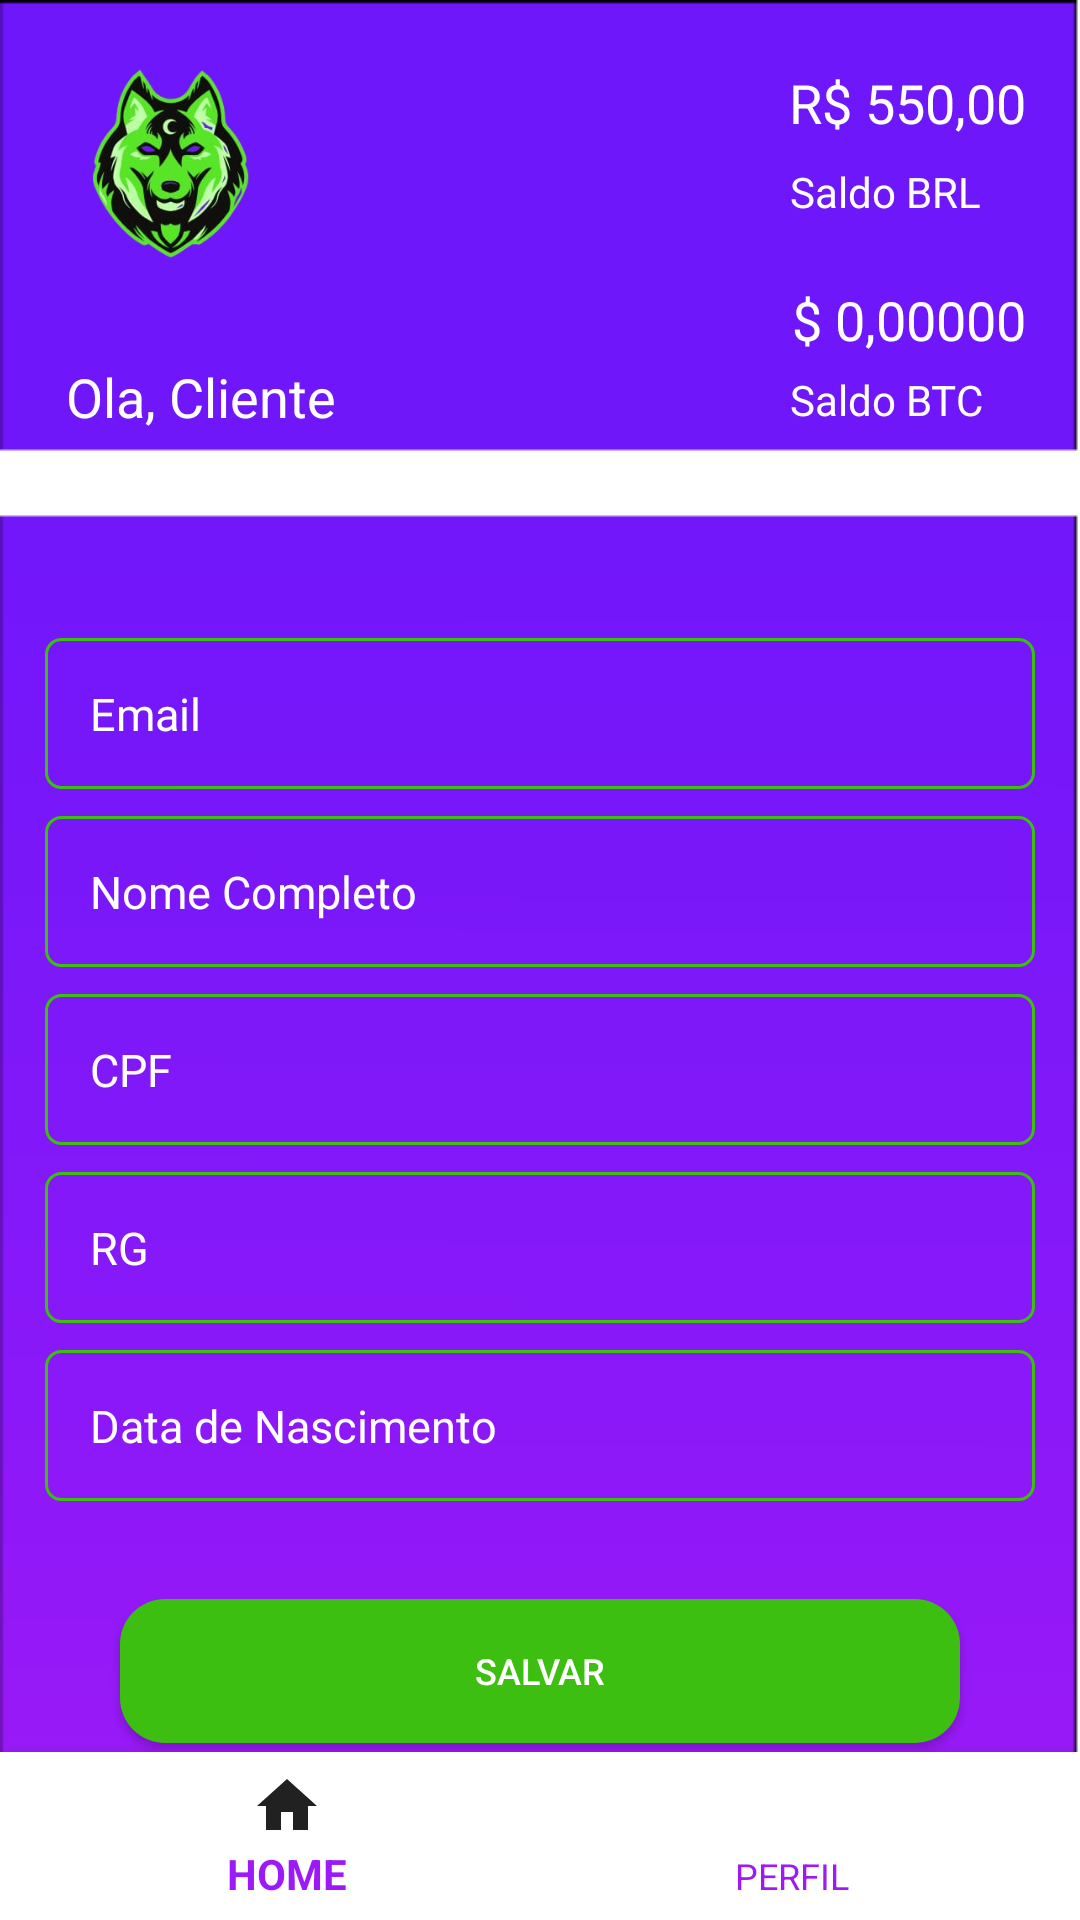

Produce the Android XML layout that renders to this screen, including the resource entries it uses.
<!-- AndroidManifest.xml: activity theme Theme.AppCompat.NoActionBar -->
<!-- res/layout/activity_profile.xml -->
<?xml version="1.0" encoding="utf-8"?>
<androidx.constraintlayout.widget.ConstraintLayout xmlns:android="http://schemas.android.com/apk/res/android"
    xmlns:app="http://schemas.android.com/apk/res-auto"
    xmlns:tools="http://schemas.android.com/tools"
    android:layout_width="match_parent"
    android:layout_height="match_parent"
    android:background="@drawable/background_banner"
    tools:context=".ProfileActivity">

    <androidx.constraintlayout.widget.Guideline
        android:id="@+id/guideline5"
        android:layout_width="wrap_content"
        android:layout_height="wrap_content"
        android:orientation="horizontal"
        app:layout_constraintGuide_begin="20dp"
        app:layout_constraintGuide_percent="0.27" />

    <androidx.constraintlayout.widget.Guideline
        android:id="@+id/guideline6"
        android:layout_width="wrap_content"
        android:layout_height="wrap_content"
        android:orientation="vertical"
        app:layout_constraintGuide_begin="20dp"
        app:layout_constraintGuide_percent="0.05" />

    <androidx.constraintlayout.widget.Guideline
        android:id="@+id/guideline7"
        android:layout_width="wrap_content"
        android:layout_height="wrap_content"
        android:orientation="vertical"
        app:layout_constraintGuide_begin="20dp"
        app:layout_constraintGuide_percent="0.95" />

    <ImageView
        android:id="@+id/imageViewLogo"
        android:layout_width="70dp"
        android:layout_height="70dp"
        android:layout_marginStart="4dp"
        android:layout_marginLeft="4dp"
        android:layout_marginTop="20dp"
        android:layout_marginBottom="10dp"
        android:src="@drawable/logo_empty"
        app:layout_constraintStart_toStartOf="@+id/guideline6"
        app:layout_constraintTop_toTopOf="parent" />

    <TextView
        android:layout_width="wrap_content"
        android:layout_height="wrap_content"
        android:layout_marginStart="4dp"
        android:layout_marginLeft="4dp"
        android:layout_marginTop="30dp"
        android:text="Ola, Cliente"
        android:textColor="#ffffff"
        android:textSize="18sp"
        app:layout_constraintStart_toStartOf="@+id/guideline6"
        app:layout_constraintTop_toBottomOf="@+id/imageViewLogo" />

    <TextView
        android:id="@+id/brl_text"
        android:layout_width="wrap_content"
        android:layout_height="wrap_content"
        android:layout_marginStart="4dp"
        android:layout_marginLeft="4dp"
        android:layout_marginTop="22dp"
        android:text="R$ 550,00"
        android:textColor="#ffffff"
        android:textSize="18sp"
        app:layout_constraintEnd_toStartOf="@+id/guideline7"
        app:layout_constraintTop_toTopOf="parent" />

    <TextView
        android:id="@+id/type_text"
        android:layout_width="wrap_content"
        android:layout_height="wrap_content"
        android:layout_marginTop="8dp"
        android:layout_marginEnd="15dp"
        android:layout_marginRight="15dp"
        android:text="Saldo BRL"
        android:textColor="#ffffff"
        android:textSize="14sp"
        app:layout_constraintEnd_toStartOf="@+id/guideline7"
        app:layout_constraintStart_toStartOf="@+id/brl_text"
        app:layout_constraintTop_toBottomOf="@+id/brl_text" />

    <TextView
        android:id="@+id/btc_text"
        android:layout_width="wrap_content"
        android:layout_height="wrap_content"
        android:layout_marginStart="4dp"
        android:layout_marginLeft="4dp"
        android:layout_marginTop="40dp"
        android:text="$ 0,00000"
        android:textColor="#ffffff"
        android:textSize="18sp"
        app:layout_constraintEnd_toStartOf="@+id/guideline7"
        app:layout_constraintTop_toTopOf="@+id/type_text" />

    <TextView
        android:layout_width="wrap_content"
        android:layout_height="wrap_content"
        android:layout_marginTop="5dp"
        android:layout_marginEnd="15dp"
        android:layout_marginRight="15dp"
        android:text="Saldo BTC"
        android:textColor="#ffffff"
        android:textSize="14sp"
        app:layout_constraintEnd_toStartOf="@+id/guideline7"
        app:layout_constraintStart_toStartOf="@+id/btc_text"
        app:layout_constraintTop_toBottomOf="@+id/btc_text" />

    <EditText
        android:id="@+id/edit_email"
        android:layout_width="330dp"
        android:layout_height="wrap_content"
        android:layout_marginTop="40dp"
        android:background="@drawable/edit_text"
        android:hint="Email"
        android:importantForAutofill="no"
        android:inputType="textEmailAddress"
        android:padding="15dp"
        android:textColor="#ffffff"
        android:textColorHint="#ffffff"
        android:textSize="15sp"
        app:layout_constraintEnd_toStartOf="@+id/guideline7"
        app:layout_constraintStart_toStartOf="@+id/guideline6"
        app:layout_constraintTop_toBottomOf="@id/guideline5" />

    <EditText
        android:id="@+id/edit_name"
        android:layout_width="330dp"
        android:layout_height="wrap_content"
        android:layout_gravity="center"
        android:layout_marginTop="9dp"
        android:background="@drawable/edit_text"
        android:hint="Nome Completo"
        android:importantForAutofill="no"
        android:inputType="text"
        android:padding="15dp"
        android:textColor="#ffffff"
        android:textColorHint="#ffffff"
        android:textSize="15sp"
        app:layout_constraintEnd_toStartOf="@+id/guideline7"
        app:layout_constraintStart_toStartOf="@+id/guideline6"
        app:layout_constraintTop_toBottomOf="@+id/edit_email" />

    <EditText
        android:id="@+id/edit_cpf"
        android:layout_width="330dp"
        android:layout_height="wrap_content"
        android:layout_gravity="center"
        android:layout_marginTop="9dp"
        android:background="@drawable/edit_text"
        android:hint="CPF"
        android:importantForAutofill="no"
        android:inputType="text"
        android:padding="15dp"
        android:textColor="#ffffff"
        android:textColorHint="#ffffff"
        android:textSize="15sp"
        app:layout_constraintEnd_toStartOf="@+id/guideline7"
        app:layout_constraintStart_toStartOf="@+id/guideline6"
        app:layout_constraintTop_toBottomOf="@+id/edit_name" />

    <EditText
        android:id="@+id/edit_rg"
        android:layout_width="330dp"
        android:layout_height="wrap_content"
        android:layout_gravity="center"
        android:layout_marginTop="9dp"
        android:background="@drawable/edit_text"
        android:hint="RG"
        android:importantForAutofill="no"
        android:inputType="text"
        android:padding="15dp"
        android:textColor="#ffffff"
        android:textColorHint="#ffffff"
        android:textSize="15sp"
        app:layout_constraintEnd_toStartOf="@+id/guideline7"
        app:layout_constraintStart_toStartOf="@+id/guideline6"
        app:layout_constraintTop_toBottomOf="@+id/edit_cpf" />

    <EditText
        android:id="@+id/edit_birth_date"
        android:layout_width="330dp"
        android:layout_height="wrap_content"
        android:layout_gravity="center"
        android:layout_marginTop="9dp"
        android:background="@drawable/edit_text"
        android:hint="Data de Nascimento"
        android:importantForAutofill="no"
        android:inputType="text"
        android:padding="15dp"
        android:textColor="#ffffff"
        android:textColorHint="#ffffff"
        android:textSize="15sp"
        app:layout_constraintEnd_toStartOf="@+id/guideline7"
        app:layout_constraintStart_toStartOf="@+id/guideline6"
        app:layout_constraintTop_toBottomOf="@+id/edit_rg" />

    <Button
        android:id="@+id/button_next"
        android:layout_width="280dp"
        android:layout_height="wrap_content"
        android:layout_marginTop="20dp"
        android:background="@drawable/button_enter"
        android:text="Salvar"
        android:textColor="#ffffff"
        android:textSize="12sp"
        app:layout_constraintBottom_toBottomOf="parent"
        app:layout_constraintEnd_toEndOf="parent"
        app:layout_constraintHorizontal_bias="0.50"
        app:layout_constraintStart_toStartOf="parent"
        app:layout_constraintTop_toBottomOf="@+id/edit_birth_date"
        app:layout_constraintVertical_bias="0.175" />



    <com.google.android.material.bottomnavigation.BottomNavigationView
        android:id="@+id/bottomNavigationView"
        android:layout_width="match_parent"
        android:layout_height="wrap_content"
        android:background="#fff"
        app:itemTextColor="@color/colorPrimary"
        app:layout_constraintBottom_toBottomOf="parent"
        app:layout_constraintEnd_toEndOf="parent"
        app:layout_constraintStart_toStartOf="parent"
        app:menu="@menu/bottom_menu" />

</androidx.constraintlayout.widget.ConstraintLayout>
<!-- resources referenced by this layout -->
<resources>
  <color name="colorPrimary">#9E19F7</color>
  <!-- drawable background_banner: png bitmap (drawable, 3107 bytes) -->
  <!-- drawable button_enter (drawable) -->
  <?xml version="1.0" encoding="utf-8"?>
  <shape xmlns:android="http://schemas.android.com/apk/res/android"
      android:shape="rectangle">
  
      <solid  android:color="@color/colorAccent" />
      <corners android:radius="15dp" />
  
  </shape>
  <!-- drawable edit_text (drawable) -->
  <?xml version="1.0" encoding="utf-8"?>
  <shape xmlns:android="http://schemas.android.com/apk/res/android" android:shape="rectangle">
      <solid android:color="@android:color/transparent" />
      <stroke android:color="@color/colorAccent" android:width="1dp"/>
      <corners android:radius="5dp" />
  </shape>
  <!-- drawable logo_empty: png bitmap (drawable, 77583 bytes) -->
  <color name="colorAccent">#3CBF10</color>
</resources>
